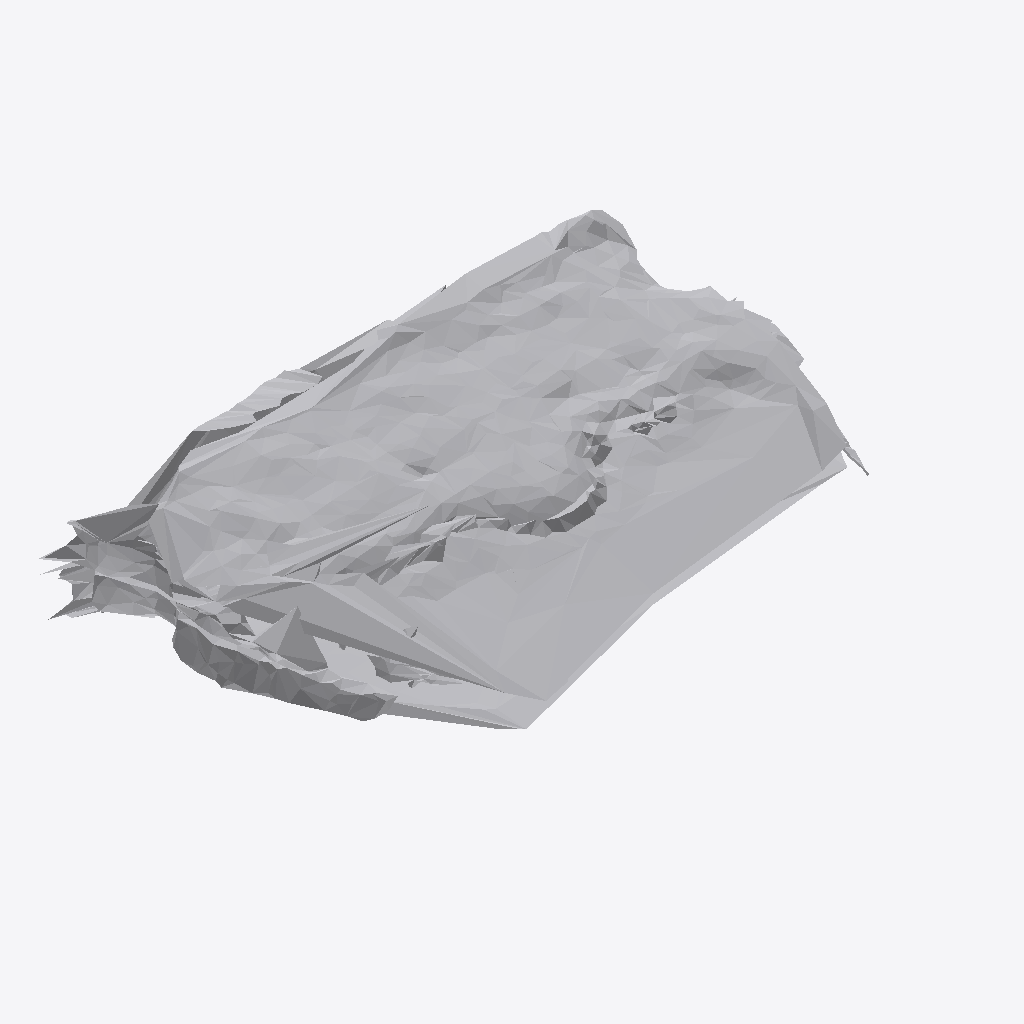
Isometric view of an IFC building model (IFC-SPF (STEP), schema IFC4, length unit metre), seen from the south-west, elements coloured by IFC class: 1 other element (light grey).
Extent 0.837 m × 0.581 m × 0.204 m (x, y, z). Storeys (1): Ground Floor at 0.00 m. Elements (1): 1 IfcFurniture.

HEADER;
FILE_DESCRIPTION(('ViewDefinition [CoordinationView]'),'2;1');
FILE_NAME('','2026-07-12T07:13:19',(''),(''),'IfcOpenShell 0.8.0','IfcOpenShell 0.8.0','');
FILE_SCHEMA(('IFC4'));
ENDSEC;
DATA;
#17=IFCPROJECT('2pwP_meXz0euui$Ok8XQRC',#5,'Office Project',$,$,$,$,(#15),#10);
#20=IFCSITE('2OfvPa_6fAg8WdECZ2PY57',#5,'Site',$,$,#19,$,$,.ELEMENT.,$,$,$,$,$);
#22=IFCBUILDING('1FUN5PiVLCoudZpOa6UO9D',#5,'Building',$,$,#21,$,$,.ELEMENT.,$,$,$);
#24=IFCBUILDINGSTOREY('0NDVtiV_98XenB_L_8e4yQ',#5,'Ground Floor',$,$,#23,$,$,.ELEMENT.,0.0);
#35=IFCFURNITURE('1FI8SUKs98wvJ93EhDrLAt',#5,'list07_side_table',$,$,#34,#31,$,$);
ENDSEC;
